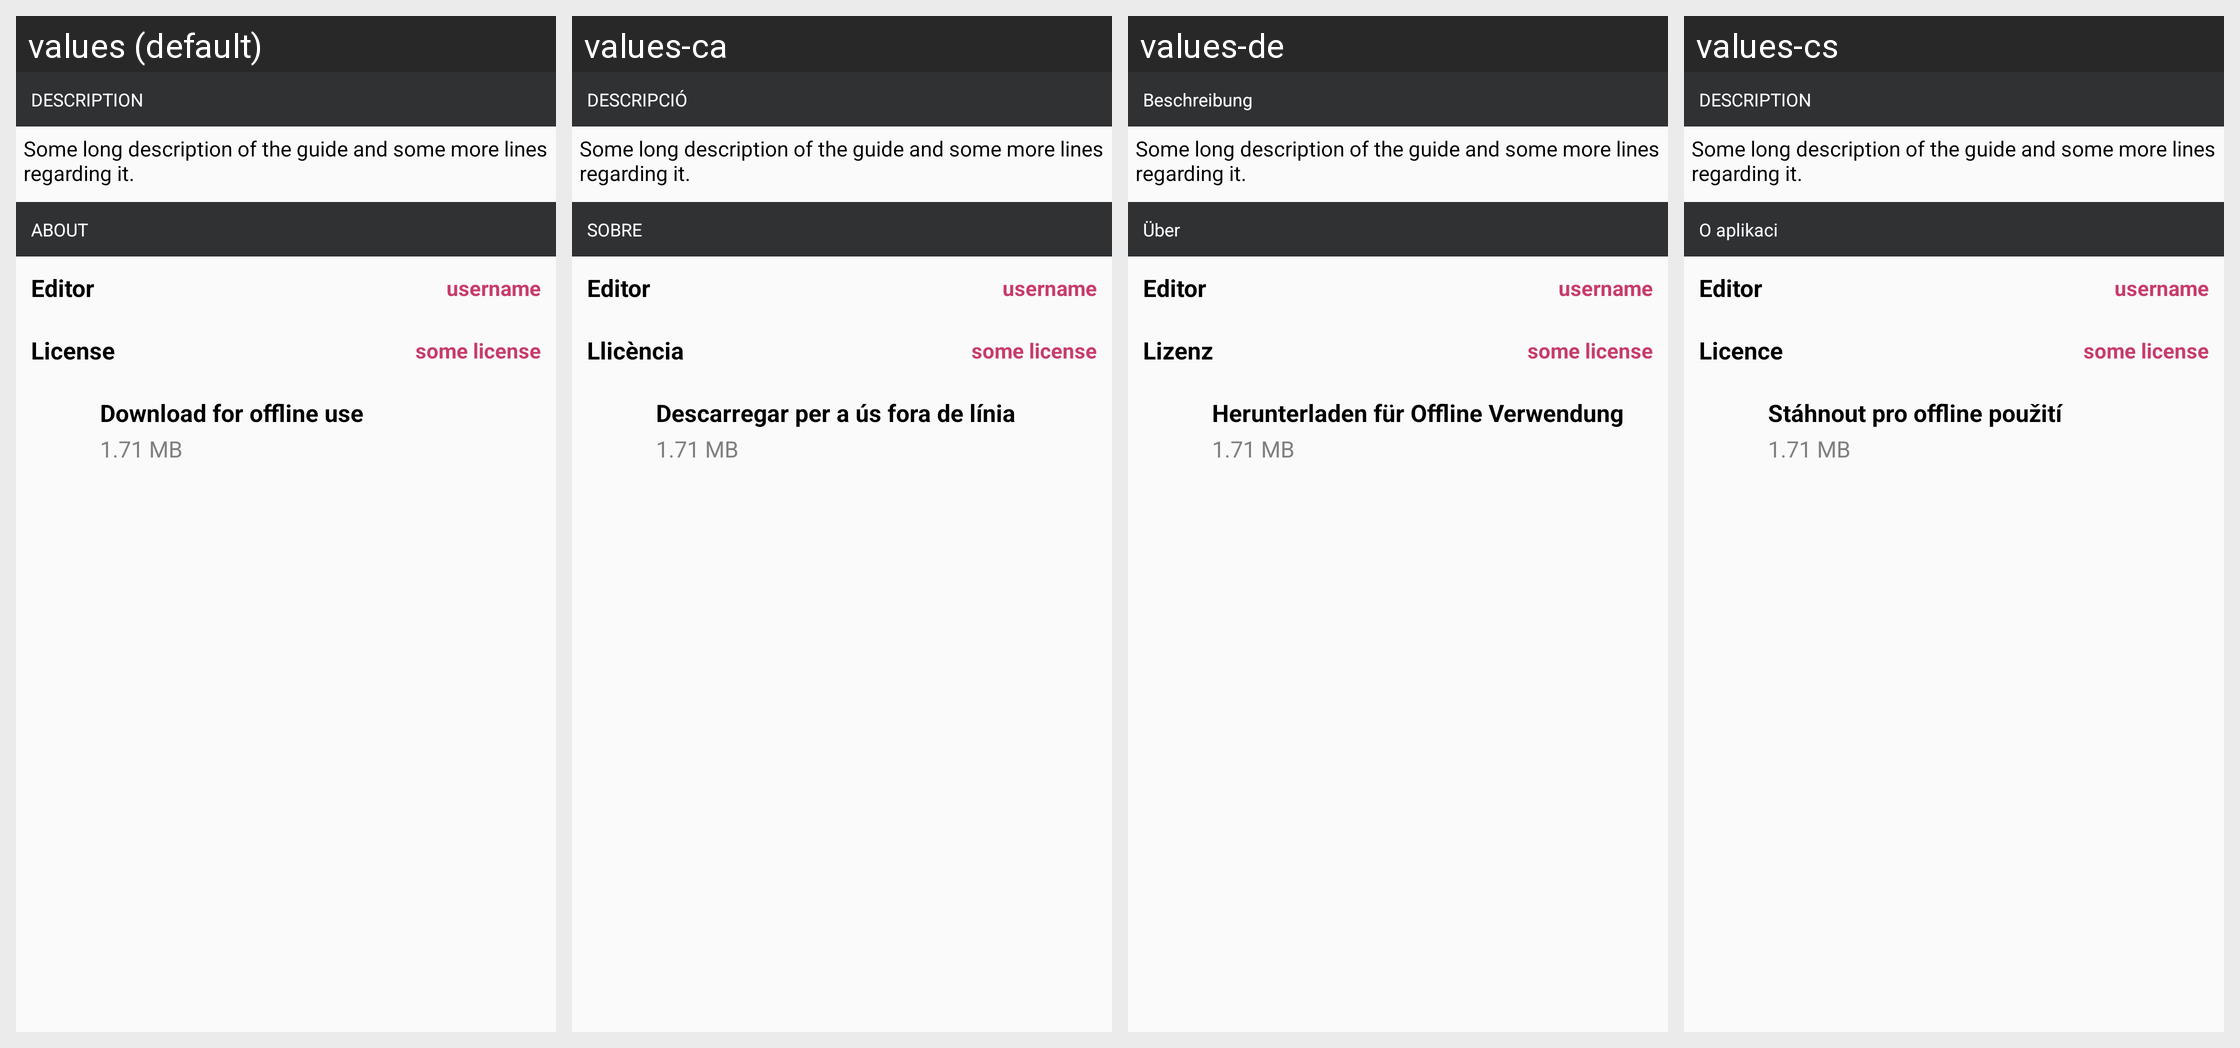

The Android screen above is rendered under several locales of the same app. Produce the string resources it draws, with the default and per-locale values.
Android screen res/layout/guide_menu_footer.xml rendered under 4 locales, left to right: values (default), values-ca, values-de, values-cs. Device: Nexus 5 (rendered at 1080×1920; each locale shown at half size, 540×960, under a caption strip naming it); theme iNatAppTheme.
Other locales in the repository, not shown: values-ar, values-bg, values-da, values-el, values-en, values-en-rGB, values-en-rNZ.
Strings drawn on this screen, with the default value and each locale's value (text and hints the layout hard-codes, and strings that could not be matched under every locale, appear in the picture but are not listed):

description_all_caps
  values: DESCRIPTION
  values-ca: DESCRIPCIÓ
  values-de: Beschreibung
  values-cs: DESCRIPTION

about_guide_all_caps
  values: ABOUT
  values-ca: SOBRE
  values-de: Über
  values-cs: O aplikaci

editor
  values: Editor
  values-ca: Editor
  values-de: Editor
  values-cs: Editor

license
  values: License
  values-ca: Llicència
  values-de: Lizenz
  values-cs: Licence

download_for_offline_use
  values: Download for offline use
  values-ca: Descarregar per a ús fora de línia
  values-de: Herunterladen für Offline Verwendung
  values-cs: Stáhnout pro offline použití
